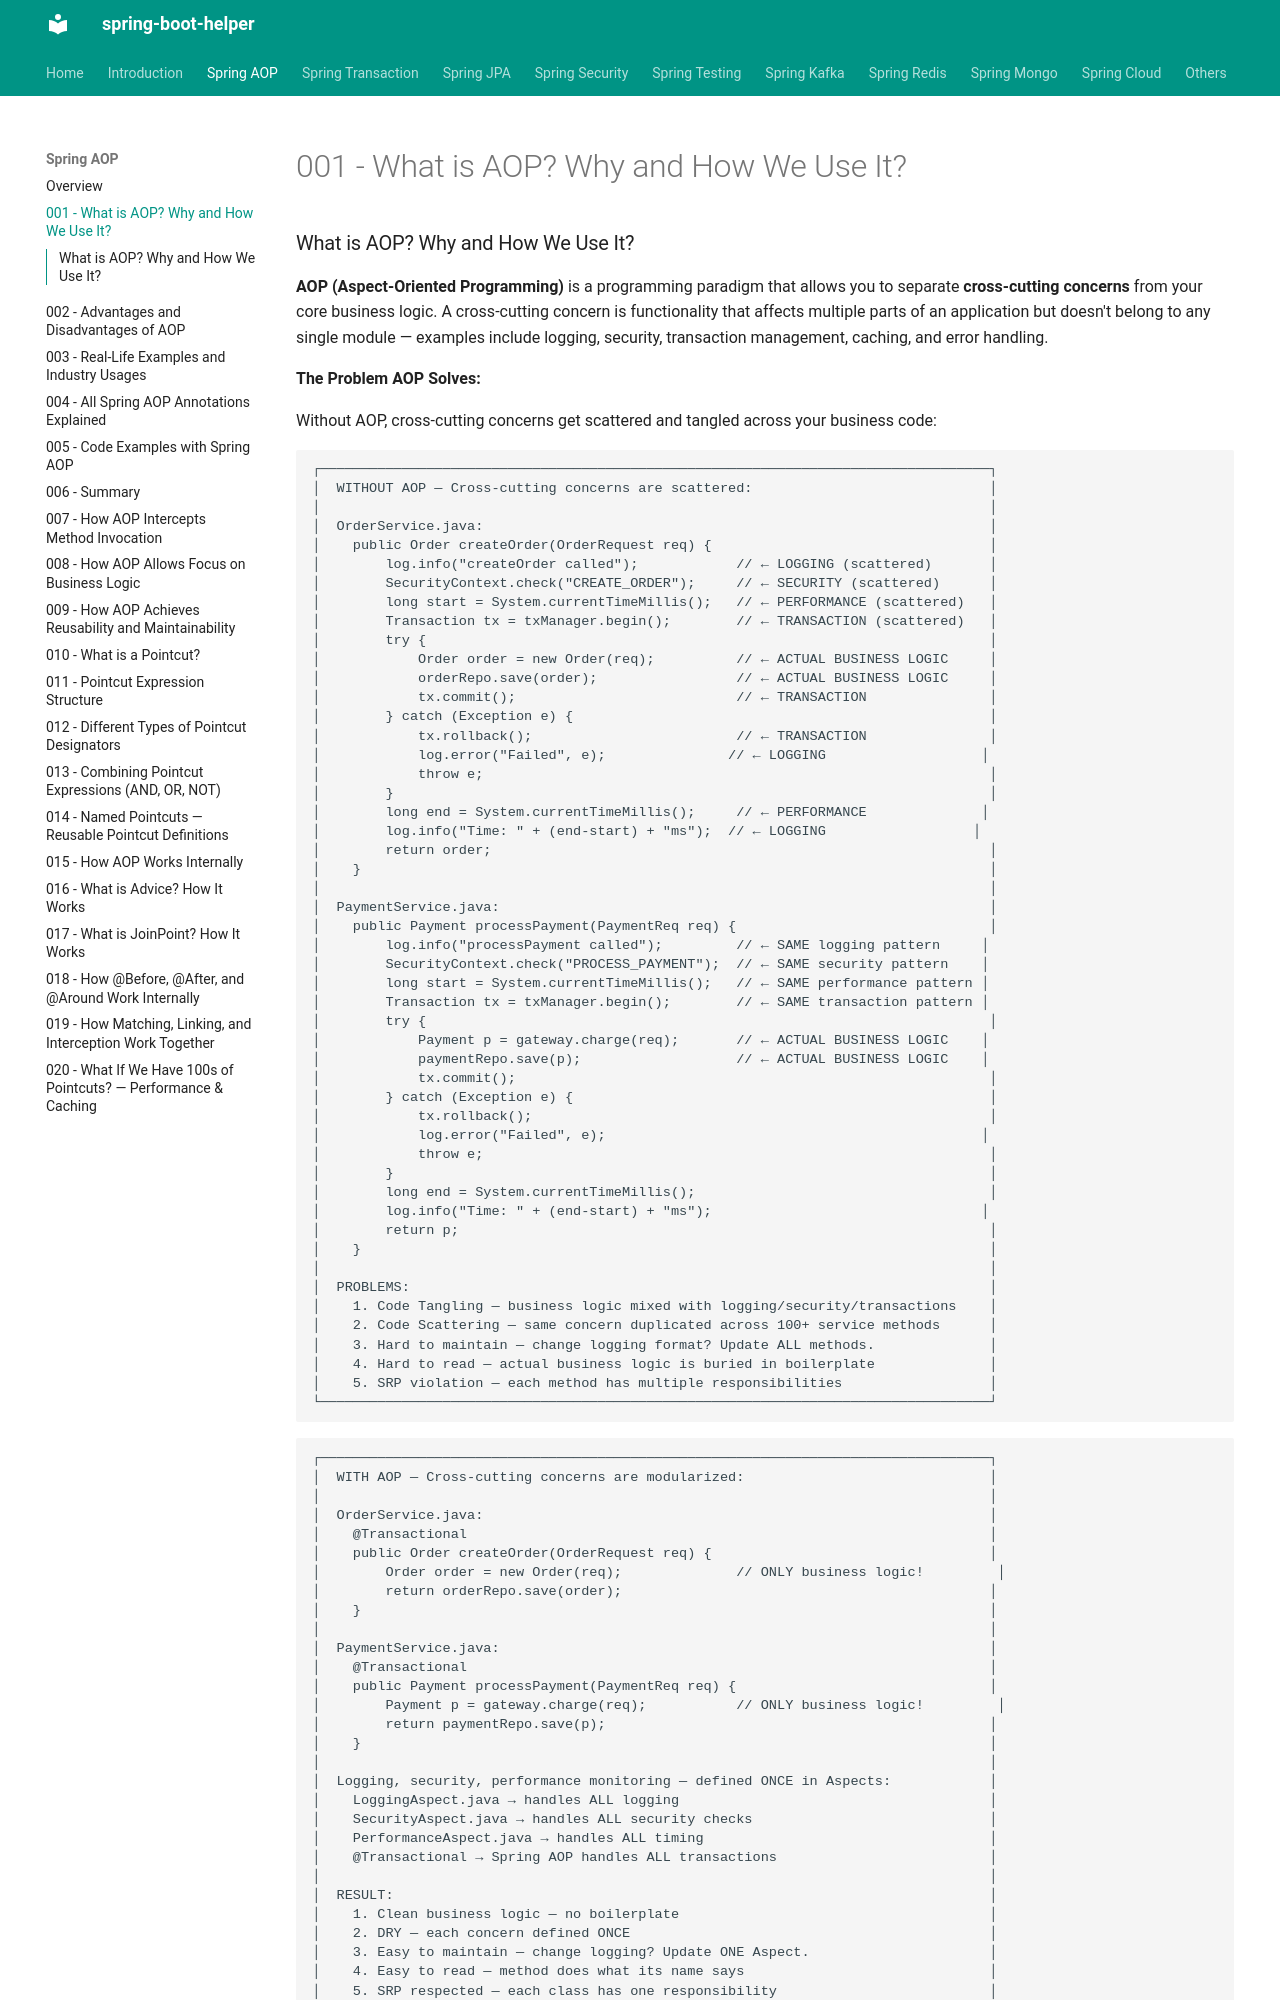

repository: abhishekghoshh/spring-boot-helper · page: spring-aop/001-what-is-aop/index.html · generator: mkdocs

### What is AOP? Why and How We Use It?

**AOP (Aspect-Oriented Programming)** is a programming paradigm that allows you to separate **cross-cutting concerns** from your core business logic. A cross-cutting concern is functionality that affects multiple parts of an application but doesn't belong to any single module — examples include logging, security, transaction management, caching, and error handling.


**The Problem AOP Solves:**

Without AOP, cross-cutting concerns get scattered and tangled across your business code:

```text
┌──────────────────────────────────────────────────────────────────────────────────┐
│  WITHOUT AOP — Cross-cutting concerns are scattered:                             │
│                                                                                  │
│  OrderService.java:                                                              │
│    public Order createOrder(OrderRequest req) {                                  │
│        log.info("createOrder called");            // ← LOGGING (scattered)       │
│        SecurityContext.check("CREATE_ORDER");     // ← SECURITY (scattered)      │
│        long start = System.currentTimeMillis();   // ← PERFORMANCE (scattered)   │
│        Transaction tx = txManager.begin();        // ← TRANSACTION (scattered)   │
│        try {                                                                     │
│            Order order = new Order(req);          // ← ACTUAL BUSINESS LOGIC     │
│            orderRepo.save(order);                 // ← ACTUAL BUSINESS LOGIC     │
│            tx.commit();                           // ← TRANSACTION               │
│        } catch (Exception e) {                                                   │
│            tx.rollback();                         // ← TRANSACTION               │
│            log.error("Failed", e);               // ← LOGGING                   │
│            throw e;                                                              │
│        }                                                                         │
│        long end = System.currentTimeMillis();     // ← PERFORMANCE              │
│        log.info("Time: " + (end-start) + "ms");  // ← LOGGING                  │
│        return order;                                                             │
│    }                                                                             │
│                                                                                  │
│  PaymentService.java:                                                            │
│    public Payment processPayment(PaymentReq req) {                               │
│        log.info("processPayment called");         // ← SAME logging pattern     │
│        SecurityContext.check("PROCESS_PAYMENT");  // ← SAME security pattern    │
│        long start = System.currentTimeMillis();   // ← SAME performance pattern │
│        Transaction tx = txManager.begin();        // ← SAME transaction pattern │
│        try {                                                                     │
│            Payment p = gateway.charge(req);       // ← ACTUAL BUSINESS LOGIC    │
│            paymentRepo.save(p);                   // ← ACTUAL BUSINESS LOGIC    │
│            tx.commit();                                                          │
│        } catch (Exception e) {                                                   │
│            tx.rollback();                                                        │
│            log.error("Failed", e);                                              │
│            throw e;                                                              │
│        }                                                                         │
│        long end = System.currentTimeMillis();                                    │
│        log.info("Time: " + (end-start) + "ms");                                 │
│        return p;                                                                 │
│    }                                                                             │
│                                                                                  │
│  PROBLEMS:                                                                       │
│    1. Code Tangling — business logic mixed with logging/security/transactions    │
│    2. Code Scattering — same concern duplicated across 100+ service methods      │
│    3. Hard to maintain — change logging format? Update ALL methods.              │
│    4. Hard to read — actual business logic is buried in boilerplate              │
│    5. SRP violation — each method has multiple responsibilities                  │
└──────────────────────────────────────────────────────────────────────────────────┘
```

```text
┌──────────────────────────────────────────────────────────────────────────────────┐
│  WITH AOP — Cross-cutting concerns are modularized:                              │
│                                                                                  │
│  OrderService.java:                                                              │
│    @Transactional                                                                │
│    public Order createOrder(OrderRequest req) {                                  │
│        Order order = new Order(req);              // ONLY business logic!         │
│        return orderRepo.save(order);                                             │
│    }                                                                             │
│                                                                                  │
│  PaymentService.java:                                                            │
│    @Transactional                                                                │
│    public Payment processPayment(PaymentReq req) {                               │
│        Payment p = gateway.charge(req);           // ONLY business logic!         │
│        return paymentRepo.save(p);                                               │
│    }                                                                             │
│                                                                                  │
│  Logging, security, performance monitoring — defined ONCE in Aspects:            │
│    LoggingAspect.java → handles ALL logging                                      │
│    SecurityAspect.java → handles ALL security checks                             │
│    PerformanceAspect.java → handles ALL timing                                   │
│    @Transactional → Spring AOP handles ALL transactions                          │
│                                                                                  │
│  RESULT:                                                                         │
│    1. Clean business logic — no boilerplate                                      │
│    2. DRY — each concern defined ONCE                                            │
│    3. Easy to maintain — change logging? Update ONE Aspect.                      │
│    4. Easy to read — method does what its name says                              │
│    5. SRP respected — each class has one responsibility                          │
└──────────────────────────────────────────────────────────────────────────────────┘
```

**Definition of Key AOP Terms:**
